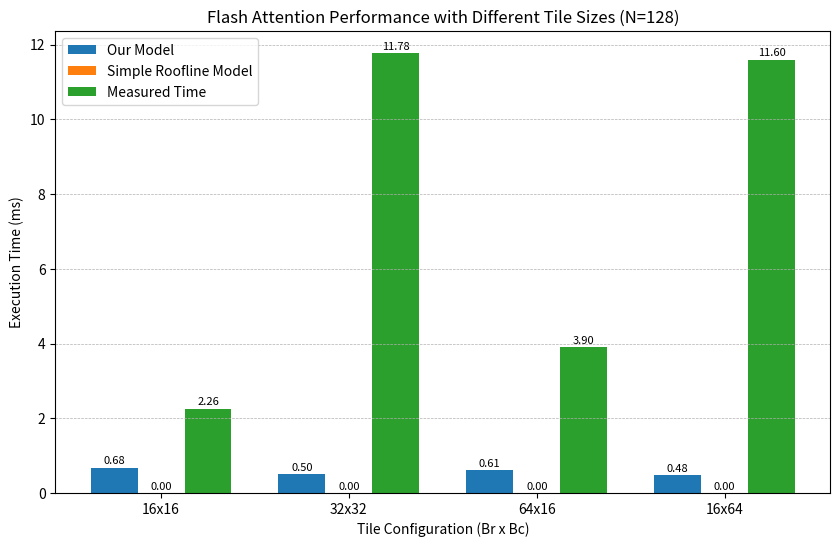

Source code (Python): (Note: this script raises an exception after producing the figure.)
import math
import numpy as np
import matplotlib.pyplot as plt

peak_compute = 35.58 * 10**12  
dram_bandwidth = 936.2 * 10**9 
l2_bandwidth = 1500.0 * 10**9 
l1_bandwidth = 3000.0 * 10**9 
l1_size = 128 * 1024
l2_size = 6 * 1024 * 1024 

# some notes:
# simple roofline model performs so badly because it assumes everything is in DRAM but fa1 computes and loads everything in l1
# for l1 cache/shared mem, i was very conservative and assumed no coalescing, alot of bank conflicts
# also for our model, for each memory hiearchy, i assumed low utilization of each memory level

### Functions for our model ###        
def compute_flops(B, H, N, d, Br, Bc):
    """Compute total FLOPS for flash attention"""
    Tr = math.ceil(N / Br)
    Tc = math.ceil(N / Bc)
    flops_qk = 0
    flops_mij = 0
    flops_pij = 0
    flops_lij = 0
    flops_mi_new = 0
    flops_li_new = 0
    flops_pijv = 0
    flops_oi = 0
    
    for i in range(Tr):
        for j in range(Tc):
            flops_qk += 2 * Br * Bc * d 
            flops_mij += Br * Bc 
            flops_pij += 2 * Br * Bc
            flops_lij += Br * Bc
            flops_mi_new += Br 
            flops_li_new += 6 * Br
            flops_pijv += 2 * Br * Bc * d
            flops_oi += 10 * Br * d
    
    total_flops = B * H * (flops_qk + flops_mij + flops_pij + 
                            flops_lij + flops_mi_new + flops_li_new + 
                            flops_pijv + flops_oi) * 3 
    
    return total_flops

def compute_memory_accesses(B, H, N, d, Br, Bc):
    """Compute memory accesses (bytes) at each level of the memory hierarchy"""
    Tr = math.ceil(N / Br)
    Tc = math.ceil(N / Bc)
    bytes_per_element = 4 

    dram_read_qkv = 3 * (B * H * N * d * bytes_per_element)
    dram_read_lm = 2 * (B * H * N * bytes_per_element)
    dram_write_o = B * H * N * d * bytes_per_element
    dram_write_lm = 2 * B * H * N * bytes_per_element
    dram_total = dram_read_qkv + dram_read_lm + dram_write_o + dram_write_lm
    
    l2_total = dram_total
    
    l1_accesses = 0
    num_thread_blocks = B * H
    
    for j in range(Tc):
        # Load Kj, Vj to shared memory
        l1_accesses += 2 * Bc * d * bytes_per_element
        
        for i in range(Tr):
            # Load Qi to shared memory
            l1_accesses += Br * d * bytes_per_element
            
            # Read from shared memory, Qi, Kj for QK^T
            l1_accesses += (Br * d) * 2 * bytes_per_element
            
            # Write Sij to shared memory
            l1_accesses += Br * Bc * bytes_per_element
            
            # Read Sij for mij computation
            l1_accesses += Br * Bc * bytes_per_element
            
            # Read/write Sij for Pij computation
            l1_accesses += Br * Bc * 2 * bytes_per_element
            
            # Read Sij for lij computation
            l1_accesses += Br * Bc * bytes_per_element
            
            # Read Sij and Vj for Oi
            l1_accesses += Br * Bc * bytes_per_element + Bc * d * bytes_per_element
           
    # No coalescing for L1 cache
    uncoalesced_factor = 32 
    l1_total = l1_accesses * num_thread_blocks * uncoalesced_factor
   
    return dram_total, l2_total, l1_total 
    
def compute_operational_intensity(B, H, N, d, Br, Bc):
    """Calculate operational intensity (FLOPS/byte) at each memory level"""
    flops = compute_flops(B, H, N, d, Br, Bc)
    dram_mem, l2_mem, l1_mem = compute_memory_accesses(B, H, N, d, Br, Bc)
    
    dram_intensity = flops / dram_mem
    l2_intensity = flops / l2_mem
    l1_intensity = flops / l1_mem
    
    print(f"dram_mem: {dram_mem:,}")
    print(f"l2_mem: {l2_mem:,}")
    print(f"l1_mem: {l1_mem:,}")
    
    # flops = 27,7772,351,685.08 * 0.0006451 = 17,417.7 flops
    
    
    #l1_mem = 17,417.7 / 4.60 = 3786.45 bytes
    #l2_mem =  17,417.7 / 48.61 = 358 bytes
    #dram_mem =  17,417.7  / 117.49 = 148.24 bytes

    return dram_intensity, l2_intensity, l1_intensity
    
def compute_execution_times(B, H, N, d, Br, Bc):
    """Calculate execution times for each potential bottleneck"""
    flops = compute_flops(B, H, N, d, Br, Bc)
    dram_total, l2_total, l1_total = compute_memory_accesses(B, H, N, d, Br, Bc)

    # Bank conflict factor for L1 cache/shared memory
    bank_conflict_factor = 6.5

    # Our model
    compute_time = (flops / peak_compute) * 1000
    our_dram_time = (dram_total / (dram_bandwidth * 0.01)) * 1000
    l2_time = (l2_total / (l2_bandwidth * 0.01)) * 1000
    l1_time = (l1_total / (l1_bandwidth * 0.1)) * bank_conflict_factor * 1000

    # Simple roofline model (assume peak bandwith)
    compute_time = (flops / peak_compute) * 1000
    roofline_dram_time = ((dram_total * 3) / (dram_bandwidth)) * 1000
    
    times = [compute_time, our_dram_time, l2_time, l1_time]
    bottleneck_time = max(times)
    simple_roofline_time = min(compute_time, roofline_dram_time)
    bottlenecks = ["Compute", "DRAM", "L2 Cache", "L1 Cache"]
    bottleneck = bottlenecks[times.index(max(times))]
    
    return compute_time, our_dram_time, l2_time, l1_time, bottleneck_time, simple_roofline_time, bottleneck
   

### Plotting functions ### 
def graph_tiles_sizes(B, H, N, d):
    tile_configs = [
        (16, 16),
        (32, 32),
        (64, 16),
        (16, 64)
    ]
    
    labels = ["16x16", "32x32", "64x16", "16x64"]
    predicted_times = []
    roofline_times = []  
    
    for Br, Bc in tile_configs:
        _, _, _, _, bottleneck_time, roofline_time, _ = compute_execution_times(B, H, N, d, Br, Bc)
        predicted_times.append(bottleneck_time)
        roofline_times.append(roofline_time)
    
    measured_times = [2.2569, 11.7762, 3.8963, 11.5999]
    
    plt.figure(figsize=(10, 6))
    
    x = np.arange(len(tile_configs))
    width = 0.25 
    
    plt.bar(x - width, predicted_times, width, label='Our Model')
    plt.bar(x, roofline_times, width, label='Simple Roofline Model')
    plt.bar(x + width, measured_times, width, label='Measured Time')
    
    plt.xlabel('Tile Configuration (Br x Bc)')
    plt.ylabel('Execution Time (ms)')
    plt.title('Flash Attention Performance with Different Tile Sizes (N=128)')
    plt.xticks(x, labels)
    plt.grid(True, axis='y', linestyle='--', linewidth=0.5)
    plt.legend()
    
    for i, v in enumerate(predicted_times):
        plt.text(i - width, v + 0.1, f"{v:.2f}", ha='center', fontsize=8)
    
    for i, v in enumerate(roofline_times):
        plt.text(i, v + 0.1, f"{v:.2f}", ha='center', fontsize=8)
    
    for i, v in enumerate(measured_times):
        plt.text(i + width, v + 0.1, f"{v:.2f}", ha='center', fontsize=8)
        
    plt.savefig('graphs/tile_sizes.png', dpi=300, bbox_inches='tight')
    plt.show()
    
def graph_sequence_lengths(B, H, d):
    """Validate model against specific sequence lengths from measurements"""
    N_values = [64, 128, 256, 512]
    
    measured_times = [0.6451, 2.2508, 8.7235, 34.5702]
    
    our_model_times = []
    roofline_times = []
    
    for N in N_values:
        compute_time, dram_time, l2_time, l1_time, bottleneck_time, roofline_time, _ = compute_execution_times(B, H, N, d, 32, 32)
        our_model_times.append(bottleneck_time)
        roofline_times.append(roofline_time)
    
    our_model_errors = [100 * abs(p - m) / m for p, m in zip(our_model_times, measured_times)]
    roofline_errors = [100 * abs(p - m) / m for p, m in zip(roofline_times, measured_times)]
    
    plt.figure(figsize=(12, 10))
    
    plt.subplot(2, 1, 1)
    plt.loglog(N_values, measured_times, 'ko-', linewidth=2, label='Measured')
    plt.loglog(N_values, our_model_times, 'bs-', linewidth=2, label='Our Model')
    plt.loglog(N_values, roofline_times, 'rd-', linewidth=2, label='Roofline Model')
    
    for i, N in enumerate(N_values):
        plt.annotate(f"N={N}\n{measured_times[i]:.2f}ms", 
                     xy=(N, measured_times[i]), 
                     xytext=(0, 10),
                     textcoords="offset points",
                     ha='center')
    
    plt.xlabel('Sequence Length (N)')
    plt.ylabel('Time (ms)')
    plt.title('Flash Attention Execution Time vs. Sequence Length')
    plt.grid(True, which='both', linestyle='--', linewidth=0.5)
    plt.legend()
    
    plt.subplot(2, 1, 2)
    plt.semilogx(N_values, our_model_errors, 'bs-', linewidth=2, label='Our Model Error')
    plt.semilogx(N_values, roofline_errors, 'rd-', linewidth=2, label='Roofline Model Error')
    plt.axhline(y=10, color='gray', linestyle='--', label='10% Error Threshold')
    
    for i, N in enumerate(N_values):
        plt.annotate(f"{our_model_errors[i]:.1f}%", 
                     xy=(N, our_model_errors[i]), 
                     xytext=(0, 10),
                     textcoords="offset points",
                     ha='center')
        plt.annotate(f"{roofline_errors[i]:.1f}%", 
                     xy=(N, roofline_errors[i]), 
                     xytext=(0, -15),
                     textcoords="offset points",
                     ha='center')
    
    plt.xlabel('Sequence Length (N)')
    plt.ylabel('Error (%)')
    plt.title('Model Error Rates vs. Sequence Length')
    plt.grid(True)
    plt.legend()
    
    plt.tight_layout()
    plt.savefig('graphs/seq_lengths.png', dpi=300, bbox_inches='tight')
    plt.show()
    
    print("\n===== varying sequences lengths error =====")
    print("Average error for our model: {:.2f}%".format(sum(our_model_errors)/len(our_model_errors)))
    print("Average error for roofline model: {:.2f}%".format(sum(roofline_errors)/len(roofline_errors)))

if __name__ == "__main__":
    B = 1 
    H = 4 
    d = 32
    
    actual_time = [0.6451, 2.2508, 8.7235, 34.5702]
    N_values = [64, 128, 256, 512]
    
    print("\ntesting various sequence lengths when (BR, BC) = (32,32)")
    for N in N_values:
        print(f"\nAnalyzing N={N}:")
        flops = compute_flops(B, H, N, d, 16, 16)
        print(f"Total FLOPS: {flops:,}")
        dram_intensity, l2_intensity, l1_intensity = compute_operational_intensity(B, H, N, d, 16, 16)
        print(f"DRAM intensity: {dram_intensity:.2f} FLOPS/byte")
        print(f"L2 intensity: {l2_intensity:.2f} FLOPS/byte")
        print(f"L1 intensity: {l1_intensity:.2f} FLOPS/byte")

        compute_time, dram_time, l2_time, l1_time, bottleneck_time, roofline_time, bottleneck = compute_execution_times(B, H, N, d, 32, 32)
        print(f"(Our model) Predicted execution time: {bottleneck_time:.6f} ms (Bottleneck: {bottleneck})")
        print(f"(Simple roofline model) Predicted execution time: {roofline_time:.6f} ms")
        print(f"(Actual execution time: {actual_time[N_values.index(N)]:.6f} ms)")
    
    N = 64 
    graph_tiles_sizes(B, H, N, d)
    graph_sequence_lengths(B, H, d)